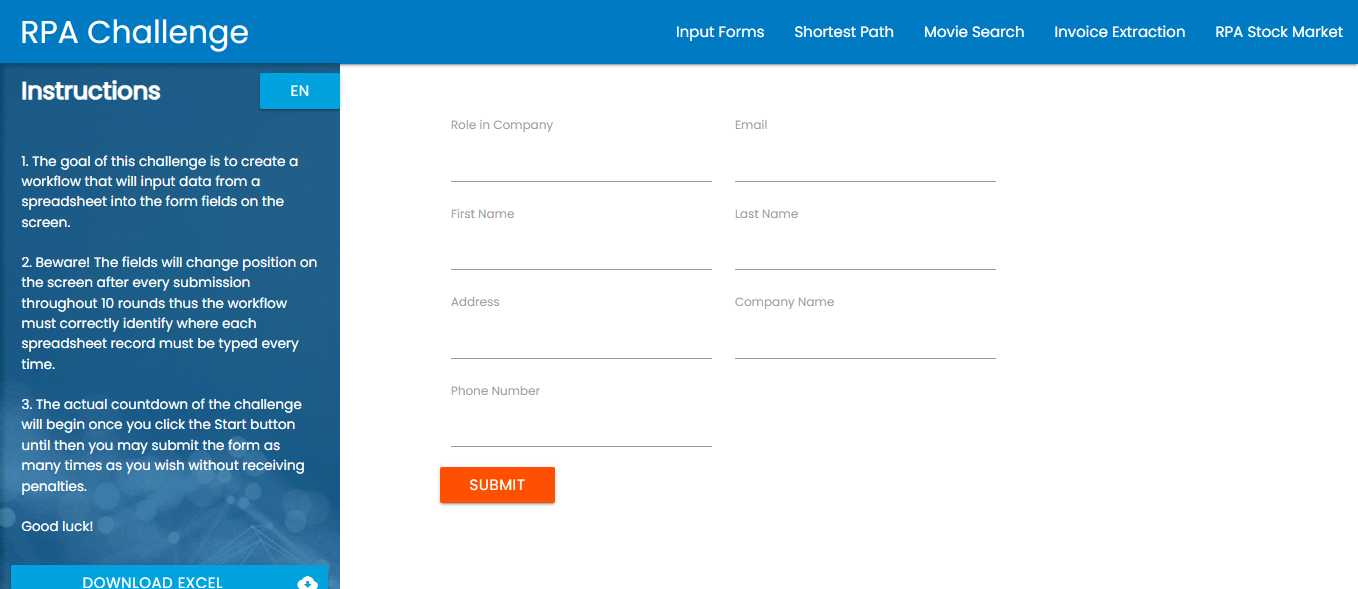
Workflow: 10. FILL FORM

Step 1: Edge Rpa Challenge(1) in window 'Rpa Challenge' (msedge.exe)

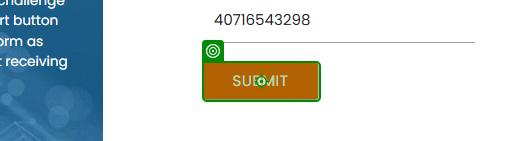
Step 2: click on the text box in window 'Rpa Challenge' (msedge.exe)
